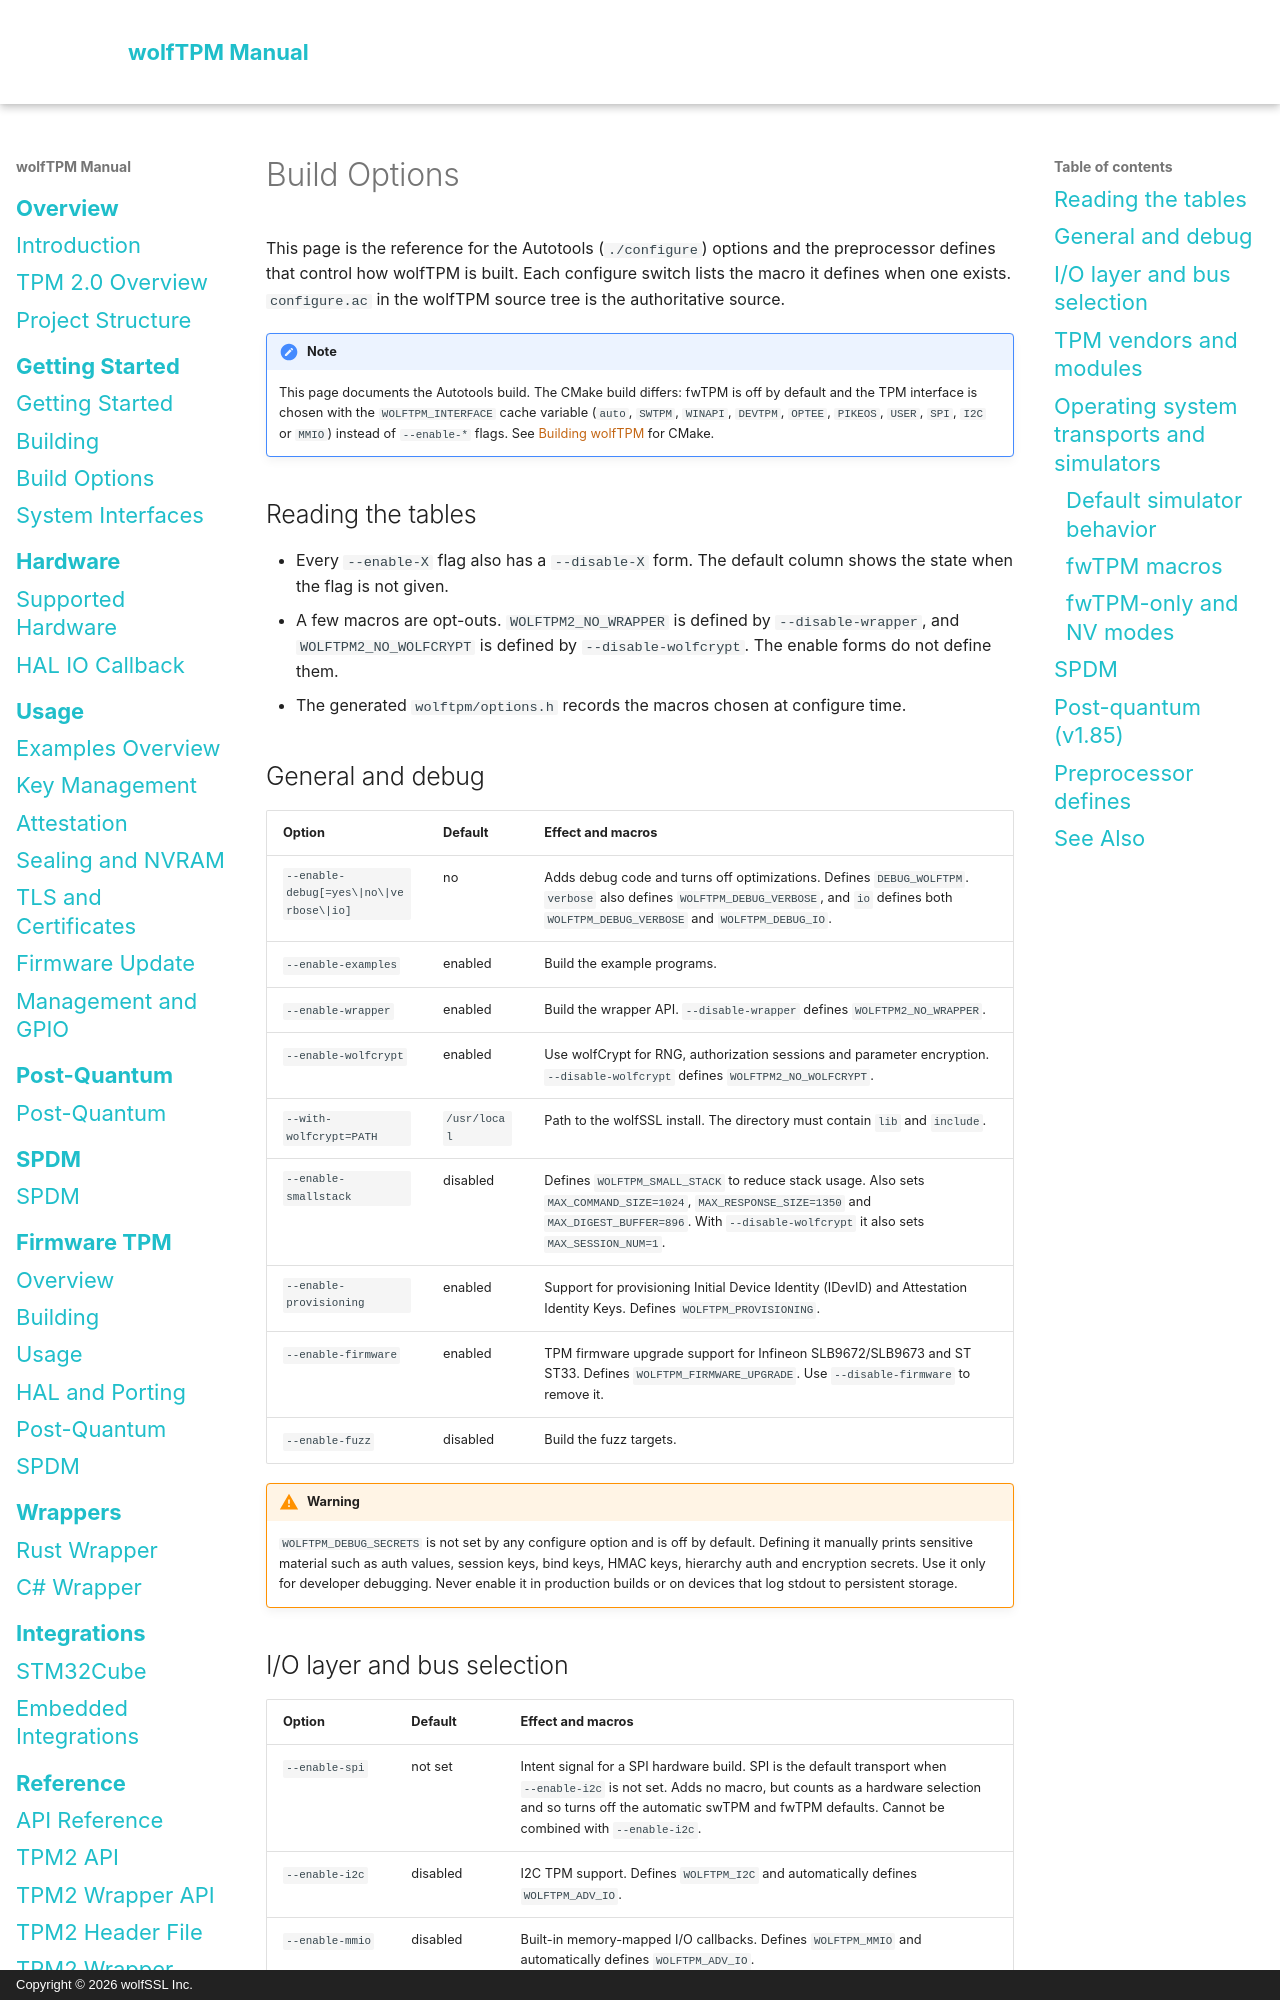

repository: wolfSSL/wolfTPM · page: build-options.html · generator: mkdocs · copyright: Copyright © 2026 wolfSSL Inc.

# Build Options

This page is the reference for the Autotools (`./configure`) options and the preprocessor defines that control how wolfTPM is built. Each configure switch lists the macro it defines when one exists. `configure.ac` in the wolfTPM source tree is the authoritative source.

!!! note
    This page documents the Autotools build. The CMake build differs: fwTPM is off by default and the TPM interface is chosen with the `WOLFTPM_INTERFACE` cache variable (`auto`, `SWTPM`, `WINAPI`, `DEVTPM`, `OPTEE`, `PIKEOS`, `USER`, `SPI`, `I2C` or `MMIO`) instead of `--enable-*` flags. See [Building wolfTPM](building.md) for CMake.

## Reading the tables

- Every `--enable-X` flag also has a `--disable-X` form. The default column shows the state when the flag is not given.
- A few macros are opt-outs. `WOLFTPM2_NO_WRAPPER` is defined by `--disable-wrapper`, and `WOLFTPM2_NO_WOLFCRYPT` is defined by `--disable-wolfcrypt`. The enable forms do not define them.
- The generated `wolftpm/options.h` records the macros chosen at configure time.

## General and debug

| Option | Default | Effect and macros |
| --- | --- | --- |
| `--enable-debug[=yes\|no\|verbose\|io]` | no | Adds debug code and turns off optimizations. Defines `DEBUG_WOLFTPM`. `verbose` also defines `WOLFTPM_DEBUG_VERBOSE`, and `io` defines both `WOLFTPM_DEBUG_VERBOSE` and `WOLFTPM_DEBUG_IO`. |
| `--enable-examples` | enabled | Build the example programs. |
| `--enable-wrapper` | enabled | Build the wrapper API. `--disable-wrapper` defines `WOLFTPM2_NO_WRAPPER`. |
| `--enable-wolfcrypt` | enabled | Use wolfCrypt for RNG, authorization sessions and parameter encryption. `--disable-wolfcrypt` defines `WOLFTPM2_NO_WOLFCRYPT`. |
| `--with-wolfcrypt=PATH` | `/usr/local` | Path to the wolfSSL install. The directory must contain `lib` and `include`. |
| `--enable-smallstack` | disabled | Defines `WOLFTPM_SMALL_STACK` to reduce stack usage. Also sets `MAX_COMMAND_SIZE=1024`, `MAX_RESPONSE_SIZE=1350` and `MAX_DIGEST_BUFFER=896`. With `--disable-wolfcrypt` it also sets `MAX_SESSION_NUM=1`. |
| `--enable-provisioning` | enabled | Support for provisioning Initial Device Identity (IDevID) and Attestation Identity Keys. Defines `WOLFTPM_PROVISIONING`. |
| `--enable-firmware` | enabled | TPM firmware upgrade support for Infineon SLB9672/SLB9673 and ST ST33. Defines `WOLFTPM_FIRMWARE_UPGRADE`. Use `--disable-firmware` to remove it. |
| `--enable-fuzz` | disabled | Build the fuzz targets. |

!!! warning
    `WOLFTPM_DEBUG_SECRETS` is not set by any configure option and is off by default. Defining it manually prints sensitive material such as auth values, session keys, bind keys, HMAC keys, hierarchy auth and encryption secrets. Use it only for developer debugging. Never enable it in production builds or on devices that log stdout to persistent storage.
